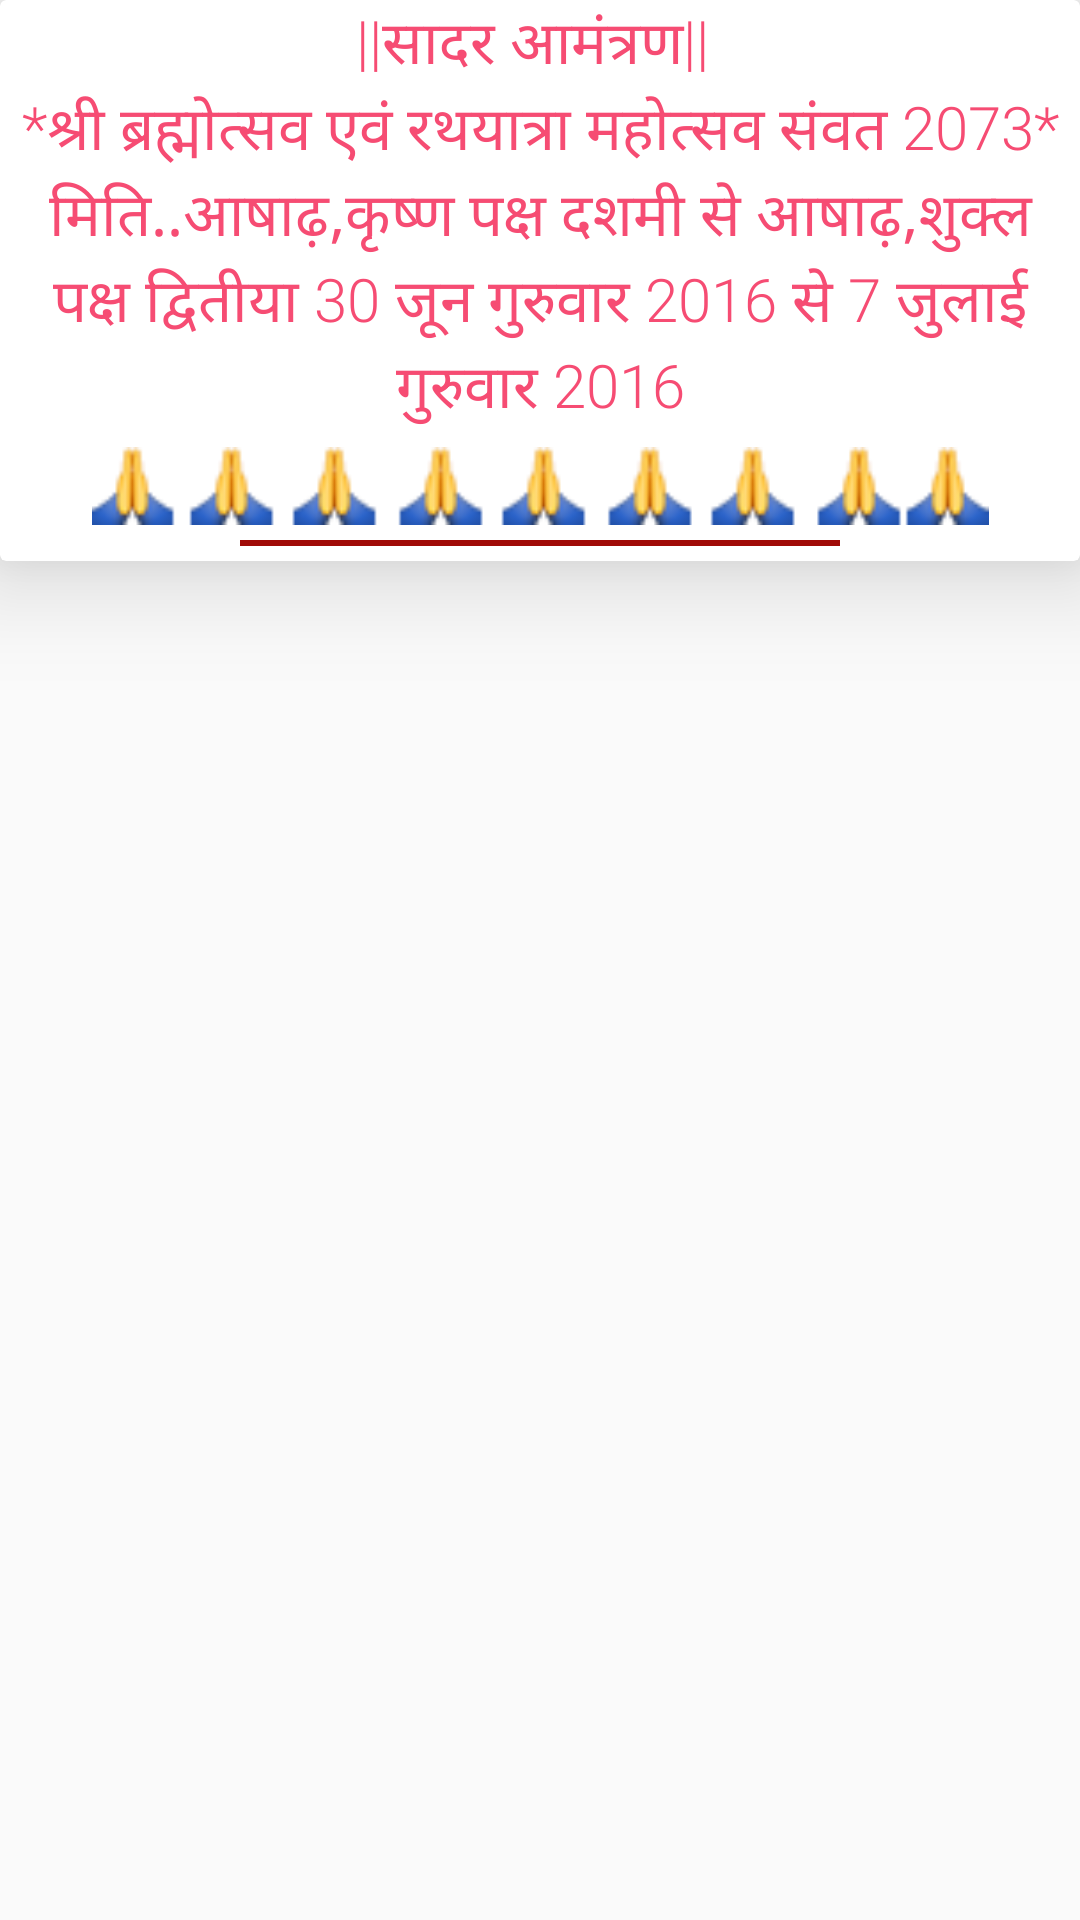

Write the Android layout XML for this screen, with the resource values it uses.
<!-- AndroidManifest.xml: application theme AppTheme -->
<!-- res/layout/activity_events.xml -->
<?xml version="1.0" encoding="utf-8"?>
<LinearLayout xmlns:android="http://schemas.android.com/apk/res/android"
    xmlns:card_view="http://schemas.android.com/apk/res-auto"
    xmlns:tools="http://schemas.android.com/tools"
    android:layout_width="match_parent"
    android:layout_height="wrap_content"
    android:orientation="vertical"
    tools:context="com.ank.chatribaghvyankteshtempleapp.EventsActivity">



    <android.support.v7.widget.CardView
        android:layout_width="match_parent"
        android:layout_height="wrap_content"
        android:paddingTop="5dp"
        card_view:cardCornerRadius="2dp"

        card_view:cardElevation="20dp">
        <LinearLayout

            android:layout_width="match_parent"
            android:layout_height="match_parent"
            android:weightSum="1"
            android:orientation="vertical">


        <TextView
            android:layout_width="match_parent"
            android:layout_height="wrap_content"
            android:layout_marginBottom="2dp"
            android:layout_marginLeft="2dp"
            android:layout_marginRight="2dp"
            android:gravity="center|top"
            android:lineSpacingExtra="2dp"
            android:id="@+id/txtEvent"
            android:paddingBottom="3dp"
            android:paddingLeft="3dp"
            android:paddingRight="3dp"
            android:text="@string/sadar_aamantran"
            android:textColor="@color/bg_screen1"
            android:textSize="20dp" />
            <ImageView
                android:id="@+id/slip_image"
               android:src="@drawable/slip_9"
                android:adjustViewBounds="true"
                android:layout_gravity="center_horizontal"
                android:layout_width="300dp"

                android:layout_height="wrap_content" />
            <TextView
                android:layout_margin="5dp"
                android:layout_gravity="center"
                android:gravity="center"
                android:layout_width="200dp"
                android:background="@color/eventTextColor"
                android:layout_height="2dp" />
        </LinearLayout>

    </android.support.v7.widget.CardView>


</LinearLayout>
<!-- resources referenced by this layout -->
<resources>
  <color name="bg_screen1">#f64c73</color>
  <color name="eventTextColor">#A00B07</color>
  <!-- drawable slip_9: png bitmap (drawable, 30530 bytes) -->
  <string name="sadar_aamantran">
               ||सादर आमंत्रण||
  \n*श्री ब्रह्मोत्सव एवं रथयात्रा महोत्सव संवत 2073*
  मिति..आषाढ़,कृष्ण पक्ष दशमी से
  आषाढ़,शुक्ल पक्ष द्वितीया
  30 जून गुरुवार 2016 से 7 जुलाई गुरुवार 2016
      </string>
  <style name="AppTheme" parent="Theme.AppCompat.Light.DarkActionBar">
          
          <item name="colorPrimary">@color/colorPrimary</item>
          <item name="colorPrimaryDark">@color/colorPrimaryDark</item>
          <item name="colorAccent">@color/colorAccent</item>
  
          <item name="android:textViewStyle">@style/RobotoTextViewStyle</item>
          <item name="android:buttonStyle">@style/RobotoButtonStyle</item>
      </style>
  <color name="colorPrimary">#CC8E03</color>
  <color name="colorPrimaryDark">#FFB000</color>
  <color name="colorAccent">#FF4081</color>
  <style name="RobotoTextViewStyle" parent="android:Widget.TextView">
          <item name="android:fontFamily">sans-serif-light</item>
      </style>
  <style name="RobotoButtonStyle" parent="android:Widget.Holo.Button">
          <item name="android:fontFamily">sans-serif-light</item>
      </style>
</resources>
